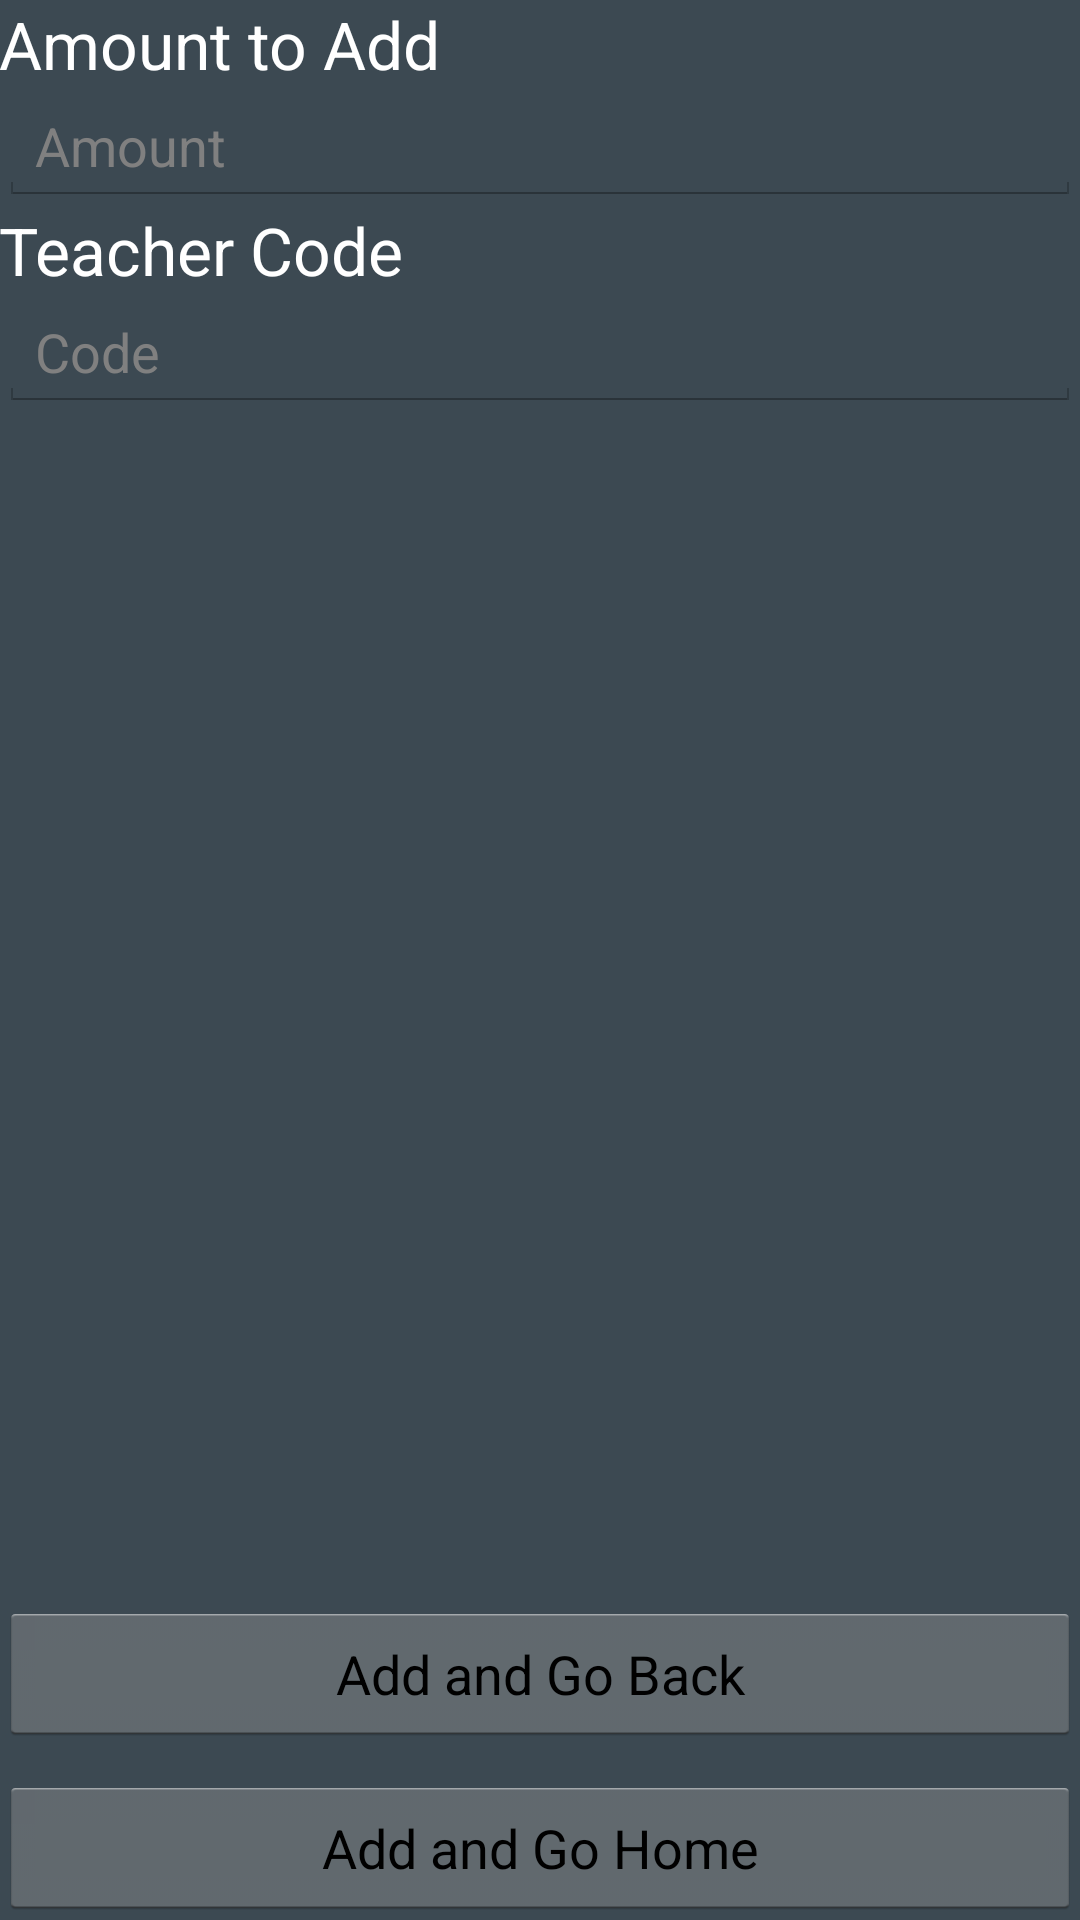

Reconstruct the res/layout file that produces this screen, plus the resources it refers to.
<!-- AndroidManifest.xml: application theme AppTheme -->
<!-- res/layout/activity_add.xml -->
<RelativeLayout xmlns:android="http://schemas.android.com/apk/res/android"
    xmlns:tools="http://schemas.android.com/tools"
    android:layout_width="match_parent"
    android:layout_height="match_parent"
    android:paddingBottom="@dimen/activity_vertical_margin"
    android:paddingLeft="@dimen/activity_horizontal_margin"
    android:paddingRight="@dimen/activity_horizontal_margin"
    android:paddingTop="@dimen/activity_vertical_margin"
    tools:context=".AddActivity" >

    <EditText
        android:layout_width="match_parent"
        android:layout_height="wrap_content"
        android:id="@+id/editText"
        android:hint="Amount"
        android:layout_below="@+id/textView"
        android:layout_alignParentLeft="true"
        android:layout_alignParentStart="true"
        android:paddingTop="@dimen/activity_vertical_margin"
        android:textColor="#FFFFFF"/>

    <EditText
        android:layout_width="match_parent"
        android:layout_height="wrap_content"
        android:id="@+id/editText2"
        android:hint="Code"
        android:layout_below="@+id/textView2"
        android:layout_alignParentLeft="true"
        android:layout_alignParentStart="true"
        android:paddingTop="@dimen/activity_vertical_margin"
        android:textColor="#FFFFFF"/>

    <Button
        android:layout_width="match_parent"
        android:layout_height="wrap_content"
        android:text="Add and Go Home"
        android:id="@+id/button"
        android:layout_alignParentBottom="true"
        android:layout_centerHorizontal="true"
        />

    <Button
        android:layout_width="match_parent"
        android:layout_height="wrap_content"
        android:text="Add and Go Back"
        android:id="@+id/button2"
        android:layout_above="@+id/button"
        android:layout_marginBottom="10dp"
        android:layout_centerHorizontal="true"
        />

    <TextView
        android:layout_width="wrap_content"
        android:layout_height="wrap_content"
        android:textAppearance="?android:attr/textAppearanceLarge"
        android:text="Amount to Add"
        android:id="@+id/textView"
        android:layout_alignParentTop="true"
        android:layout_alignParentLeft="true"
        android:layout_alignParentStart="true"
        android:paddingTop="@dimen/activity_vertical_margin"/>

    <TextView
        android:layout_width="wrap_content"
        android:layout_height="wrap_content"
        android:textAppearance="?android:attr/textAppearanceLarge"
        android:text="Teacher Code"
        android:id="@+id/textView2"
        android:layout_below="@+id/editText"
        android:layout_alignParentLeft="true"
        android:layout_alignParentStart="true"
        android:paddingTop="@dimen/activity_vertical_margin"/>

</RelativeLayout>
<!-- resources referenced by this layout -->
<resources>
  <style name="AppTheme" parent="AppBaseTheme">
          
          <item name="android:background">#3C4952
          </item>
  
  
  
  
  
  
  
  
      </style>
  <style name="AppBaseTheme" parent="android:Theme.Black.NoTitleBar.Fullscreen">
          
  
          <item name="android:editTextStyle">@style/textEntry</item>
  
  
      </style>
  <style name="textEntry" parent="@android:style/Widget.EditText">
  
          <item name="android:textColor">@android:color/black</item>
          <item name="android:background">@drawable/abc_textfield_search_right_default_holo_dark</item>
      </style>
</resources>
